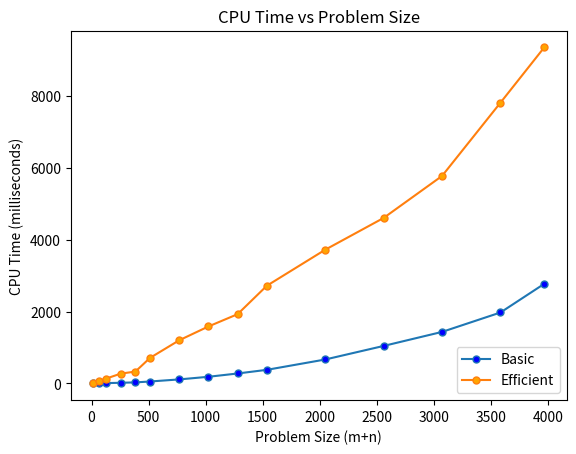

This chart was generated by the following Python code:
import numpy as np
import matplotlib.pyplot as plt

x_axis_basic = np.array([16, 64, 128, 256, 384, 512, 768, 1024, 1280, 1536, 2048, 2560, 3072, 3584, 3968])

# Time
y_axis_basic = np.array([
    3.016710,
    5.321264,
    9.997845,
    18.998861,
    30.000448,
    54.658413,
    112.696409,
    185.956240,
    277.534246,
    379.178762,
    666.635513,
    1044.125795,
    1434.108257,
    1974.054337,
    2772.069216
])
y_axis_eff = np.array([
    16.010761,
    72.981358,
    136.001110,
    274.044514,
    330.477476,
    710.593939,
    1200.760126,
    1584.869623,
    1927.115202,
    2717.127800,
    3719.980240,
    4604.018688,
    5771.957874,
    7809.846163,
    9347.956181
])

# Memory
# y_axis_basic = np.array([
#     32720,
#     32856,
#     32892,
#     33436,
#     33316,
#     34676,
#     33612,
#     34052,
#     33548,
#     33152,
#     33280,
#     34524,
#     34708,
#     35100,
#     35044
# ])
# y_axis_eff = np.array([
#     32744,
#     32824,
#     32872,
#     32916,
#     32908,
#     32808,
#     32908,
#     33040,
#     33084,
#     33108,
#     33084,
#     33112,
#     33468,
#     33504,
#     33468,

# ])

plt.plot(x_axis_basic, y_axis_basic, label='Basic', marker='o', markerfacecolor='blue', markersize=5)
plt.plot(x_axis_basic, y_axis_eff, label='Efficient',  marker='o', markerfacecolor='orange', markersize=5)
plt.xlabel('Problem Size (m+n)')

plt.ylabel('CPU Time (milliseconds)')
plt.title('CPU Time vs Problem Size')
plt.savefig('CPU Time.png')

# plt.ylabel('Memory Usage (KB)')
# plt.title('Memory Usage vs Problem Size')
# plt.savefig('Memory Usage.png')

plt.legend(["Basic", "Efficient"], loc="lower right")
plt.show()